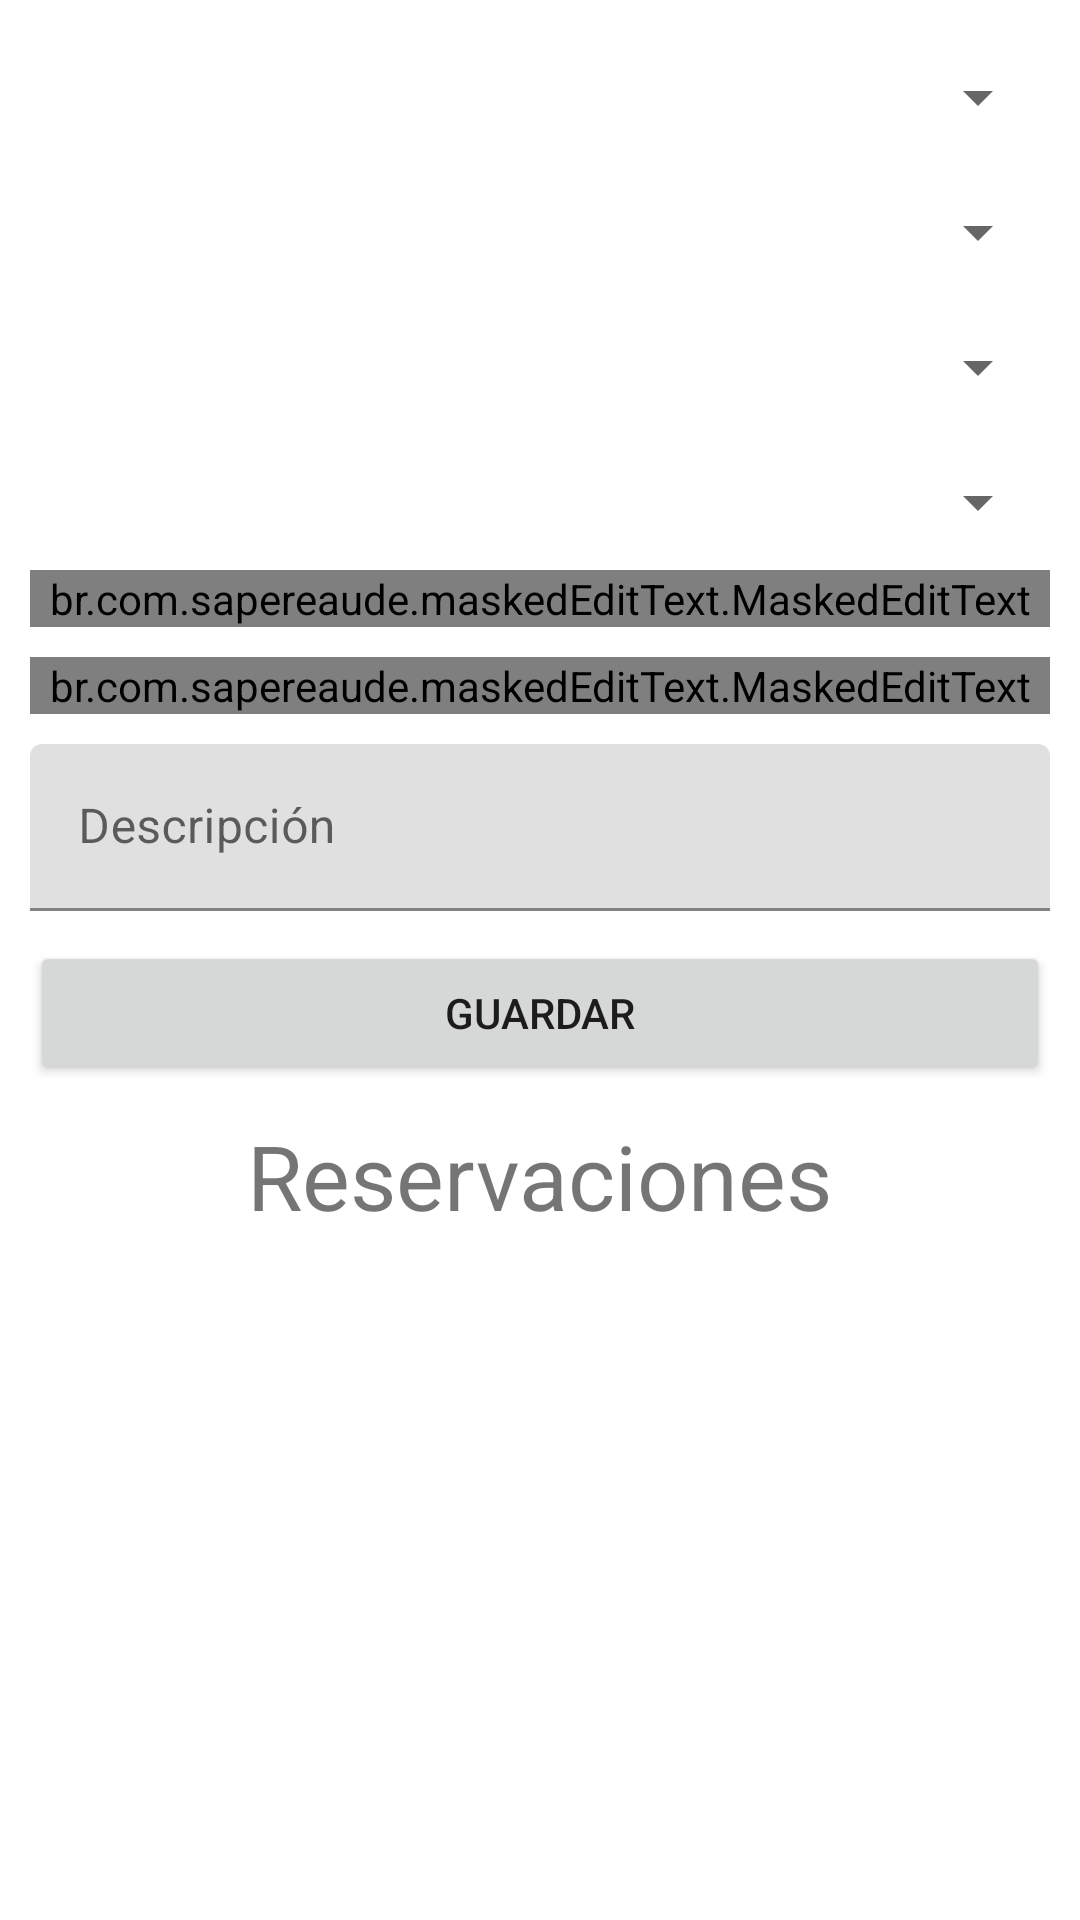

Here is an Android app screen rendered from its layout file. Give the layout XML and the strings, colors and styles it references.
<!-- AndroidManifest.xml: application theme Theme.Appcitasmedicas -->
<!-- res/layout/content_actividad_reservacion.xml -->
<?xml version="1.0" encoding="utf-8"?>
<LinearLayout xmlns:android="http://schemas.android.com/apk/res/android"
    android:layout_width="match_parent"
    android:layout_height="match_parent"
    android:orientation="vertical"
    android:padding="10dp"
    xmlns:app="http://schemas.android.com/apk/res-auto">
    <Spinner
        android:id="@+id/spPaciente"
        android:layout_width="match_parent"
        android:layout_height="45dp"
        android:baselineAligned="false" />
    <Spinner
        android:id="@+id/spMedico"
        android:layout_width="match_parent"
        android:layout_height="45dp"
        android:baselineAligned="false" />

    <Spinner
        android:id="@+id/spEstadoReservacion"
        android:layout_width="match_parent"
        android:layout_height="45dp"
        android:baselineAligned="false" />
    <Spinner
        android:id="@+id/spTipoPago"
        android:layout_width="match_parent"
        android:layout_height="45dp"
        android:baselineAligned="false" />

    <com.google.android.material.textfield.TextInputLayout
        android:layout_width="match_parent"
        android:layout_height="wrap_content"
        android:hint="Fecha (aaaa-mm-dd)"
        android:paddingBottom="10dp">
        <br.com.sapereaude.maskedEditText.MaskedEditText

            android:layout_width="match_parent"
            android:layout_height="match_parent"
            android:id="@+id/txtFecha"
            android:inputType="date"
            app:mask="####-##-##"
            app:allowed_chars="1234567890"

            />

    </com.google.android.material.textfield.TextInputLayout>

    <com.google.android.material.textfield.TextInputLayout
        android:layout_width="match_parent"
        android:layout_height="wrap_content"
        android:hint="Hora (hh:mm)"
        android:paddingBottom="10dp">
        <br.com.sapereaude.maskedEditText.MaskedEditText

            android:layout_width="match_parent"
            android:layout_height="match_parent"
            android:id="@+id/txtHora"
            android:inputType="time"
            app:mask="##:##"
            app:allowed_chars="1234567890"/>
    </com.google.android.material.textfield.TextInputLayout>

    <com.google.android.material.textfield.TextInputLayout
        android:layout_width="match_parent"
        android:layout_height="wrap_content"
        android:hint="Descripción"
        android:paddingBottom="10dp">

        <EditText
            android:id="@+id/txtDescripcion"
            android:layout_width="match_parent"
            android:layout_height="wrap_content"
            android:ems="10"
            android:inputType="text" />
    </com.google.android.material.textfield.TextInputLayout>



    <Button
        android:id="@+id/id_btnCrearReservacion"
        android:layout_width="match_parent"
        android:layout_height="wrap_content"

        android:text="Guardar" />
    <Button
        android:id="@+id/id_btnEliminarReservacion"
        android:layout_width="match_parent"
        android:layout_height="wrap_content"

        android:text="Eliminar"
        android:visibility="gone" />
    <Button
        android:id="@+id/id_btnCancelarReservacion"
        android:layout_width="match_parent"
        android:layout_height="wrap_content"

        android:text="Cancelar"
        android:visibility="gone" />


    <TextView
        android:layout_width="wrap_content"
        android:layout_height="wrap_content"
        android:layout_gravity="center_horizontal"
        android:layout_margin="10dp"
        android:text="Reservaciones"
        android:textSize="30dp" />

    <ListView
        android:id="@+id/listaReservacion"
        android:layout_width="match_parent"
        android:layout_height="match_parent" />


</LinearLayout>
<!-- resources referenced by this layout -->
<resources>
  <style name="Theme.Appcitasmedicas" parent="Theme.MaterialComponents.DayNight.DarkActionBar">
          
          <item name="colorPrimary">@color/purple_500</item>
          <item name="colorPrimaryVariant">@color/purple_700</item>
          <item name="colorOnPrimary">@color/white</item>
          
          <item name="colorSecondary">@color/teal_200</item>
          <item name="colorSecondaryVariant">@color/teal_700</item>
          <item name="colorOnSecondary">@color/black</item>
          
          <item name="android:statusBarColor" tools:targetApi="l">?attr/colorPrimaryVariant</item>
          
  
      </style>
  <color name="purple_500">#FF6200EE</color>
  <color name="purple_700">#FF3700B3</color>
  <color name="white">#FFFFFFFF</color>
  <color name="teal_200">#FF03DAC5</color>
  <color name="teal_700">#FF018786</color>
  <color name="black">#FF000000</color>
</resources>
